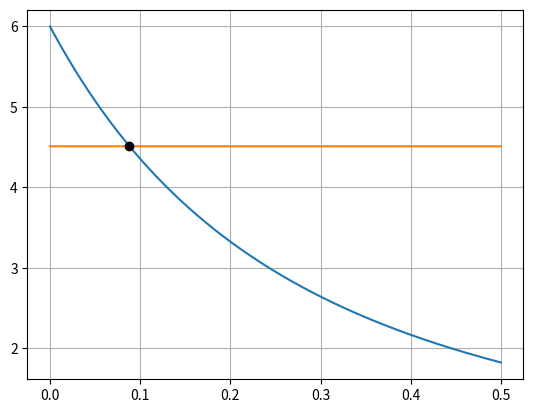

Source code (Python):
#!/usr/bin/env python3
# -*- coding: utf-8 -*-
"""
Created on Thu Dec  7 09:57:35 2023

[redacted]
"""

import numpy as np
import matplotlib.pyplot as plt

n = 6
A = 25500
P = 115000

def func(i):
    return (((1+i)**n-1)/(i*(1+i)**n))

def interest(tolerance, n):
    for i in np.linspace(0.01, 0.2, n):
        if func(i) <= (P/A + tolerance) and (func(i) >= P/A - tolerance):
            print(P/A, func(i))
            return i
    print("not able to calculate interest.")
    return None

a = interest(0.01, 1000)

x = np.linspace(0.0001, 0.5, 10000)
plt.plot(x, func(x))
plt.plot(x, [P/A for i in x])
plt.plot(a, func(a), 'ko')
plt.grid()

print(f'Interest rate = {a}')

# Question 3 in 18min 29sec